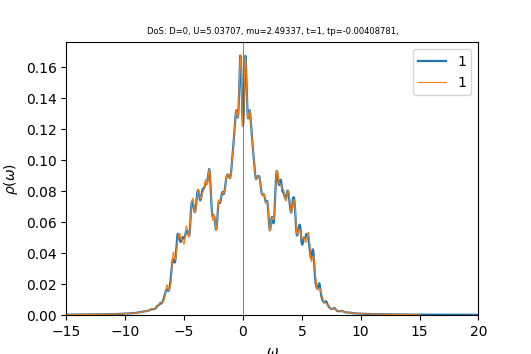

Data behind this chart, as committed beside it:
w	up_1	down_1	cumul_up_1	cumul_down_1	
-15	0.0002474	0.0002491	0	0
-14.96	0.0002488	0.0002505	8.71512e-06	8.77565e-06
-14.93	0.0002501	0.0002519	1.74788e-05	1.76006e-05
-14.89	0.0002515	0.0002533	2.62918e-05	2.64756e-05
-14.86	0.000253	0.0002548	3.51545e-05	3.54011e-05
-14.82	0.0002544	0.0002562	4.40675e-05	4.43775e-05
-14.79	0.0002559	0.0002577	5.30313e-05	5.34052e-05
-14.75	0.0002573	0.0002591	6.20461e-05	6.24843e-05
-14.72	0.0002588	0.0002606	7.11122e-05	7.16151e-05
-14.68	0.0002602	0.0002621	8.02298e-05	8.07978e-05
-14.65	0.0002617	0.0002636	8.93992e-05	9.00329e-05
-14.61	0.0002632	0.0002651	9.86207e-05	9.9321e-05
-14.58	0.0002647	0.0002666	0.0001079	0.0001087
-14.54	0.0002662	0.0002682	0.0001172	0.0001181
-14.51	0.0002678	0.0002698	0.0001266	0.0001275
-14.47	0.0002694	0.0002714	0.000136	0.000137
-14.44	0.000271	0.000273	0.0001455	0.0001466
-14.4	0.0002726	0.0002746	0.0001551	0.0001562
-14.37	0.0002742	0.0002762	0.0001647	0.0001659
-14.33	0.0002758	0.0002779	0.0001744	0.0001756
-14.3	0.0002774	0.0002795	0.0001841	0.0001854
-14.26	0.0002791	0.0002812	0.0001939	0.0001953
-14.23	0.0002808	0.000283	0.0002037	0.0002052
-14.19	0.0002825	0.0002847	0.0002136	0.0002151
-14.16	0.0002843	0.0002865	0.0002235	0.0002252
-14.12	0.000286	0.0002883	0.0002336	0.0002353
-14.09	0.0002878	0.00029	0.0002437	0.0002454
-14.05	0.0002895	0.0002918	0.0002538	0.0002557
-14.02	0.0002912	0.0002935	0.000264	0.000266
-13.98	0.000293	0.0002953	0.0002743	0.0002763
-13.95	0.0002948	0.0002971	0.0002846	0.0002867
-13.91	0.0002966	0.0002989	0.000295	0.0002972
-13.88	0.0002984	0.0003008	0.0003054	0.0003077
-13.84	0.0003003	0.0003027	0.000316	0.0003183
-13.81	0.0003022	0.0003047	0.0003265	0.000329
-13.77	0.0003042	0.0003067	0.0003372	0.0003397
-13.74	0.0003062	0.0003088	0.0003479	0.0003506
-13.7	0.0003082	0.0003109	0.0003587	0.0003615
-13.67	0.0003103	0.000313	0.0003696	0.0003724
-13.63	0.0003125	0.0003151	0.0003806	0.0003835
-13.6	0.0003146	0.0003172	0.0003916	0.0003946
-13.56	0.0003166	0.0003193	0.0004027	0.0004058
-13.53	0.0003187	0.0003214	0.0004138	0.000417
-13.49	0.0003207	0.0003234	0.0004251	0.0004284
-13.46	0.0003227	0.0003255	0.0004364	0.0004398
-13.42	0.0003247	0.0003276	0.0004478	0.0004512
-13.39	0.0003269	0.0003297	0.0004592	0.0004628
-13.35	0.000329	0.0003319	0.0004707	0.0004744
-13.32	0.0003312	0.0003342	0.0004823	0.0004861
-13.28	0.0003335	0.0003364	0.000494	0.0004979
-13.25	0.0003358	0.0003387	0.0005058	0.0005098
-13.21	0.0003381	0.0003411	0.0005176	0.0005217
-13.18	0.0003405	0.0003435	0.0005296	0.0005338
-13.14	0.0003429	0.0003461	0.0005416	0.0005459
-13.11	0.0003455	0.0003488	0.0005537	0.0005581
-13.07	0.0003482	0.0003515	0.0005659	0.0005704
-13.04	0.0003509	0.0003542	0.0005782	0.0005828
-13	0.0003535	0.0003568	0.0005906	0.0005953
-12.97	0.0003559	0.0003592	0.000603	0.0006079
-12.93	0.0003583	0.0003615	0.0006156	0.0006206
... 940 more rows
